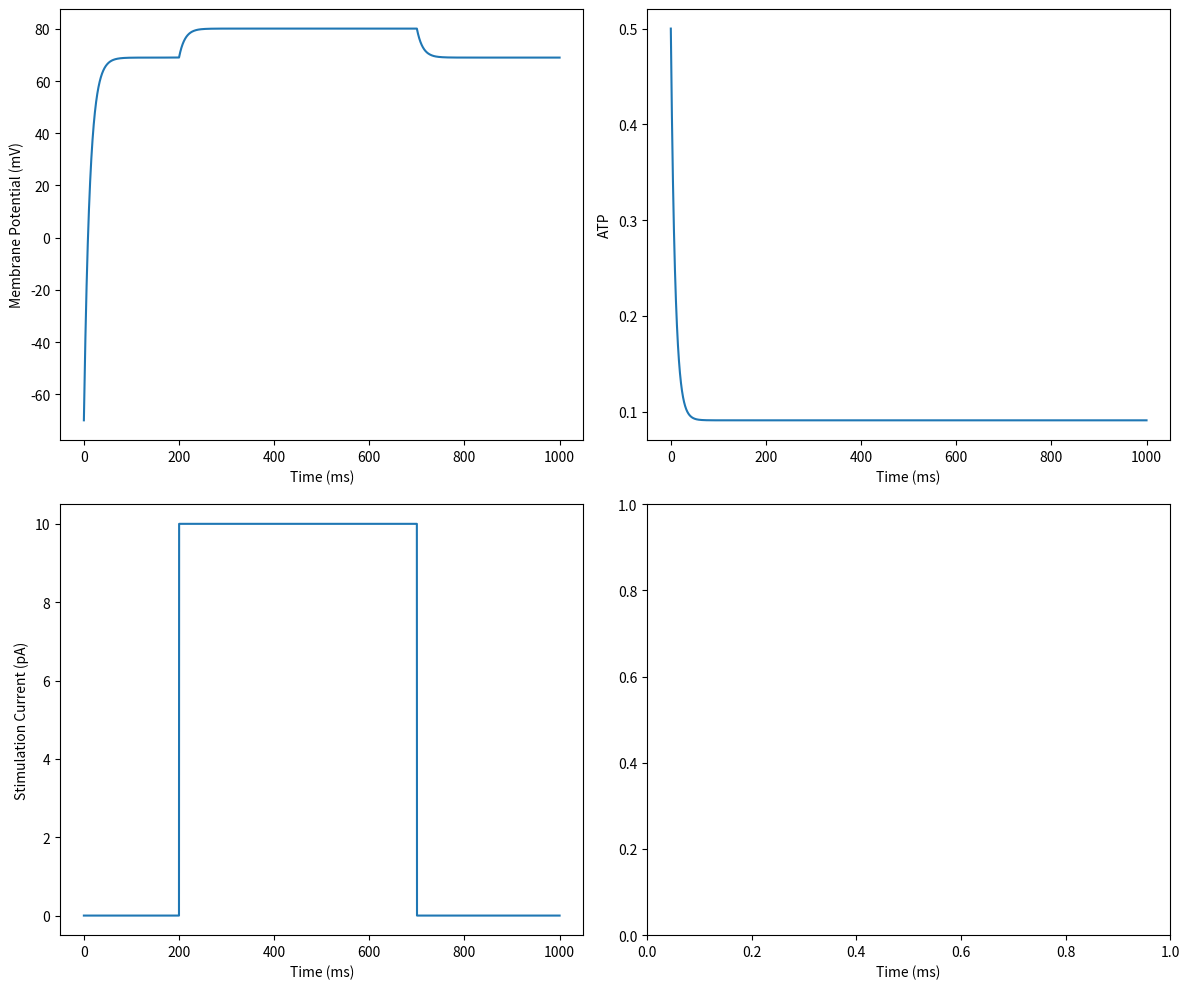

This figure's Python source:
import numpy as np
import matplotlib.pyplot as plt
from scipy.integrate import solve_ivp

# Constants
F = 96485  # Faraday constant (C/mol)
R = 8314  # Gas constant (J/(mol*K))
T = 310  # Temperature (K)

# Cell parameters
Cm = 11.0  # Membrane capacitance (pF)
V_cell = 2e-12  # Cell volume (L)

# Ion concentrations (mM)
K_o = 4.5  # Extracellular potassium
K_i = 150  # Intracellular potassium
Ca_o = 2.0  # Extracellular calcium
Ca_i = 0.0001  # Intracellular calcium (100 nM)
Na_o = 140  # Extracellular sodium
Na_i = 10  # Intracellular sodium
Cl_o = 120  # Extracellular chloride
Cl_i = 30  # Intracellular chloride

# Channel conductances (nS)
g_Kir61 = 4.0  # Kir6.1 conductance
g_TRPC1 = 0.5  # TRPC1 conductance
g_CaCC = 0.3  # CaCC conductance
g_ASIC2 = 0.2  # ASIC2 conductance

# Reversal potentials (mV)
E_K = (R * T / F) * np.log(K_o / K_i)
E_Ca = (R * T / (2 * F)) * np.log(Ca_o / Ca_i)
E_Na = (R * T / F) * np.log(Na_o / Na_i)
E_Cl = -(R * T / F) * np.log(Cl_o / Cl_i)

def I_stim(t):
    return 10 if 200 <= t <= 700 else 0

def model(t, y):
    V, atp = y
    
    # Kir6.1 current (KATP)
    I_Kir61 = g_Kir61 * atp * np.sqrt(K_o / 5.4) * (V - E_K) / (1 + np.exp((V - E_K - 15) / 6))
    
    # TRPC1 channel - simplified linear model
    I_TRPC1 = g_TRPC1 * (V - E_Ca)
    
    # CaCC channel - simplified model
    I_CaCC = g_CaCC * (V - E_Cl)
    
    # ASIC2 channel - simplified model, assuming pH-dependent activation
    pH_activation = 0.5  # This should be a function of extracellular pH
    I_ASIC2 = g_ASIC2 * pH_activation * (V - E_Na)
    
    # Membrane potential
    dV_dt = (-I_Kir61 - I_TRPC1 - I_CaCC - I_ASIC2 + I_stim(t)) / Cm
    
    # ATP dynamics - simplified model
    datp_dt = 0.01 * (1 - atp) - 0.1 * atp

    return [dV_dt, datp_dt]

# Simulation parameters
t_span = (0, 1000)
t_eval = np.linspace(0, 1000, 10000)

# Initial conditions
y0 = [-70, 0.5]  # V (mV), atp

# Solve ODE
sol = solve_ivp(model, t_span, y0, t_eval=t_eval, method='LSODA')

# Plot results
fig, axs = plt.subplots(2, 2, figsize=(12, 10))
axs[0, 0].plot(sol.t, sol.y[0])
axs[0, 0].set_ylabel('Membrane Potential (mV)')
axs[0, 1].plot(sol.t, sol.y[1])
axs[0, 1].set_ylabel('ATP')
axs[1, 0].plot(sol.t, [I_stim(ti) for ti in sol.t])
axs[1, 0].set_ylabel('Stimulation Current (pA)')
for ax in axs.flat:
    ax.set_xlabel('Time (ms)')
plt.tight_layout()
plt.show()